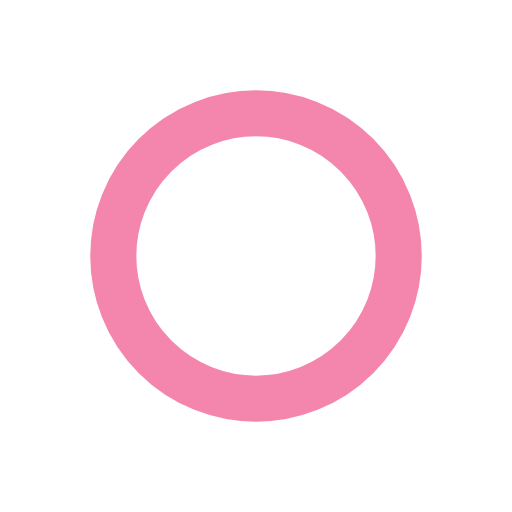
t = 0.00 s
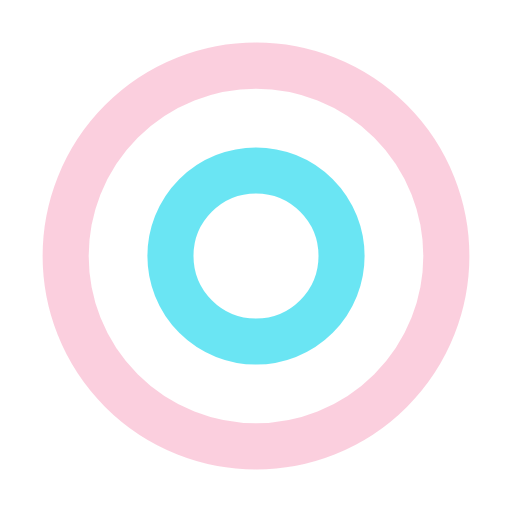
t = 0.36 s
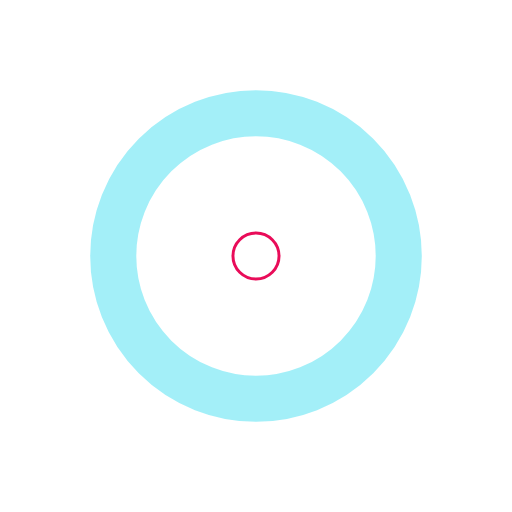
t = 0.73 s
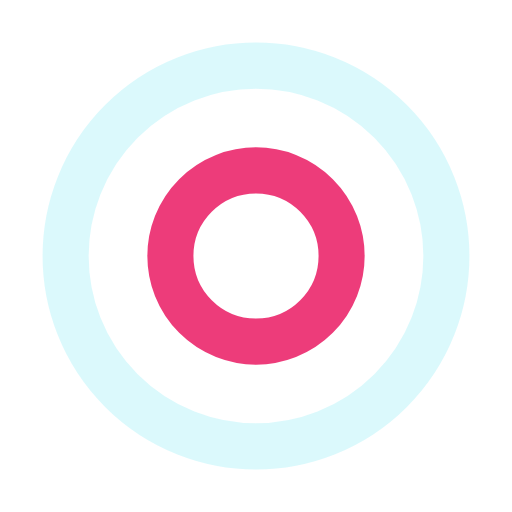
t = 1.09 s

The animated SVG that drew these frames (rendered in a browser with its animation timeline set to each time). Animation: 4 SMIL elements (animate=4); one cycle of 1.45 s, repeats indefinitely.

<?xml version="1.0" encoding="utf-8"?>
<svg xmlns="http://www.w3.org/2000/svg" xmlns:xlink="http://www.w3.org/1999/xlink" style="margin: auto; background: none; display: block; shape-rendering: auto;" width="197px" height="197px" viewBox="0 0 100 100" preserveAspectRatio="xMidYMid">
<circle cx="50" cy="50" r="42.8256" fill="none" stroke="#e90c59" stroke-width="9">
  <animate attributeName="r" repeatCount="indefinite" dur="1.4492753623188404s" values="0;43" keyTimes="0;1" keySplines="0 0.2 0.8 1" calcMode="spline" begin="-0.7246376811594202s"></animate>
  <animate attributeName="opacity" repeatCount="indefinite" dur="1.4492753623188404s" values="1;0" keyTimes="0;1" keySplines="0.2 0 0.8 1" calcMode="spline" begin="-0.7246376811594202s"></animate>
</circle>
<circle cx="50" cy="50" r="26.7158" fill="none" stroke="#46dff0" stroke-width="9">
  <animate attributeName="r" repeatCount="indefinite" dur="1.4492753623188404s" values="0;43" keyTimes="0;1" keySplines="0 0.2 0.8 1" calcMode="spline"></animate>
  <animate attributeName="opacity" repeatCount="indefinite" dur="1.4492753623188404s" values="1;0" keyTimes="0;1" keySplines="0.2 0 0.8 1" calcMode="spline"></animate>
</circle>
<!-- [ldio] generated by https://loading.io/ --></svg>